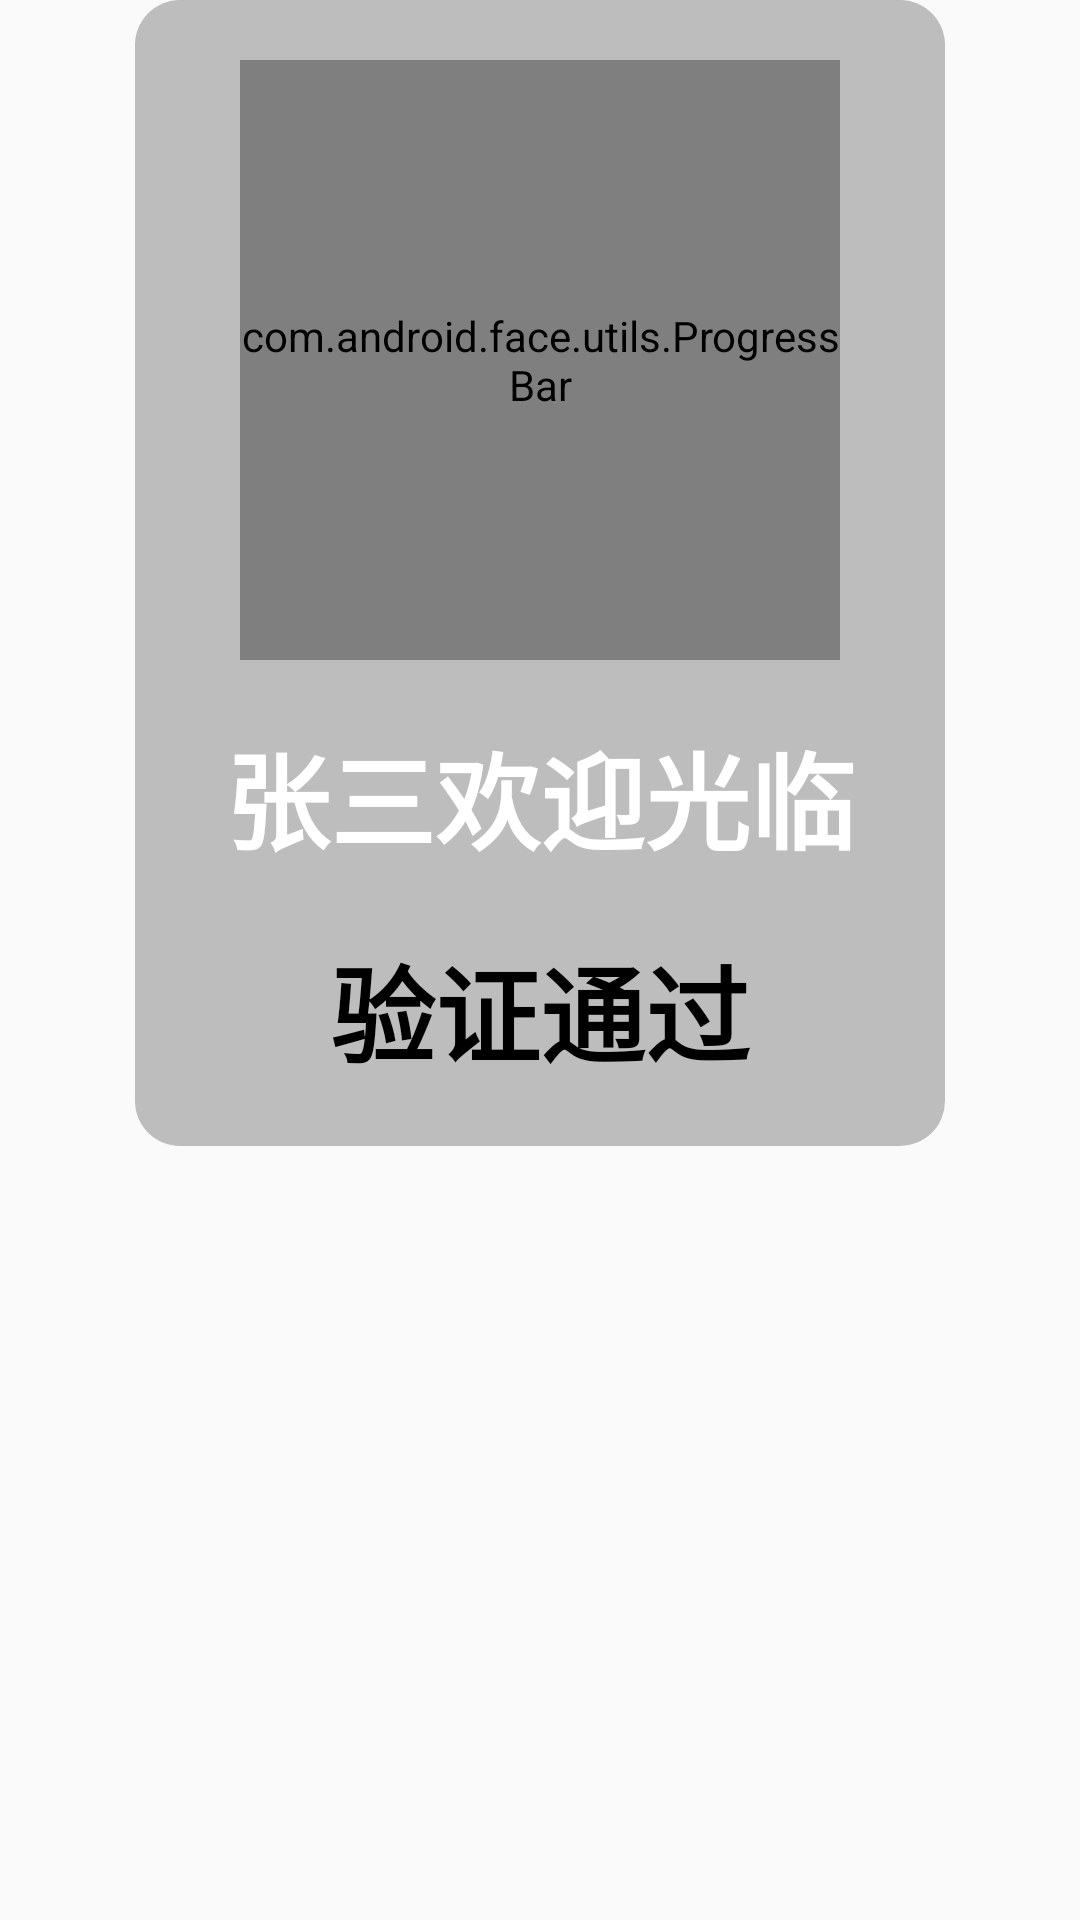

Reconstruct the res/layout file that produces this screen, plus the resources it refers to.
<!-- AndroidManifest.xml: application theme AppTheme -->
<!-- res/layout/dialog_face.xml -->
<?xml version="1.0" encoding="utf-8"?>
<RelativeLayout xmlns:android="http://schemas.android.com/apk/res/android"
    android:layout_width="match_parent"
    android:layout_height="wrap_content"
    android:orientation="vertical"
    xmlns:app="http://schemas.android.com/apk/res-auto"
    >

    <LinearLayout
        android:layout_width="270dp"
        android:layout_height="wrap_content"
        android:layout_centerHorizontal="true"
        android:background="@drawable/background"
        android:orientation="vertical">

        <de.hdodenhof.circleimageview.CircleImageView
            android:id="@+id/face"
            android:layout_width="200dp"
            android:layout_height="200dp"
            android:layout_gravity="center_horizontal"
            android:layout_marginTop="20dp"
            android:src="@mipmap/ic_launcher" />

        <TextView
            android:id="@+id/name"
            android:layout_width="match_parent"
            android:layout_height="wrap_content"
            android:layout_marginTop="20dp"
            android:gravity="center"
            android:text="张三欢迎光临"
            android:textSize="35sp"
            android:textStyle="bold"
            android:textColor="#FFFFFF" />

        <TextView
            android:id="@+id/pass"
            android:layout_width="match_parent"
            android:layout_height="wrap_content"
            android:layout_marginBottom="20dp"
            android:layout_marginTop="20dp"
            android:gravity="center"
            android:text="验证通过"
            android:textSize="35sp"
            android:textStyle="bold"
            android:textColor="#000000" />
    </LinearLayout>
    <com.android.face.utils.ProgressBar
        android:id="@+id/progress"
        android:layout_width="200dp"
        android:layout_height="200dp"
        app:lineColor="#00ff00"
        app:lineWidth="20"
        app:textSize="16dp"
        android:layout_marginTop="20dp"
        android:layout_centerHorizontal="true"

        />


</RelativeLayout>
<!-- resources referenced by this layout -->
<resources>
  <!-- drawable background (drawable) -->
  <?xml version="1.0" encoding="utf-8"?>
  <shape xmlns:android="http://schemas.android.com/apk/res/android"
      android:shape="rectangle"
      >
      <solid android:color="#64605f5f"/>
      <corners android:radius="15dp"/>
  
  </shape>
  <style name="AppTheme" parent="Theme.AppCompat.Light.DarkActionBar">
          
          <item name="colorPrimary">@color/colorPrimary</item>
          <item name="colorPrimaryDark">@color/colorPrimaryDark</item>
          <item name="colorAccent">@color/colorAccent</item>
      </style>
  <!-- not gathered from this repository: default colours our renderer supplied (Android Studio template values) -->
  <color name="colorPrimary">#FF6200EE</color>
  <color name="colorPrimaryDark">#FF3700B3</color>
  <color name="colorAccent">#FF03DAC5</color>
</resources>
